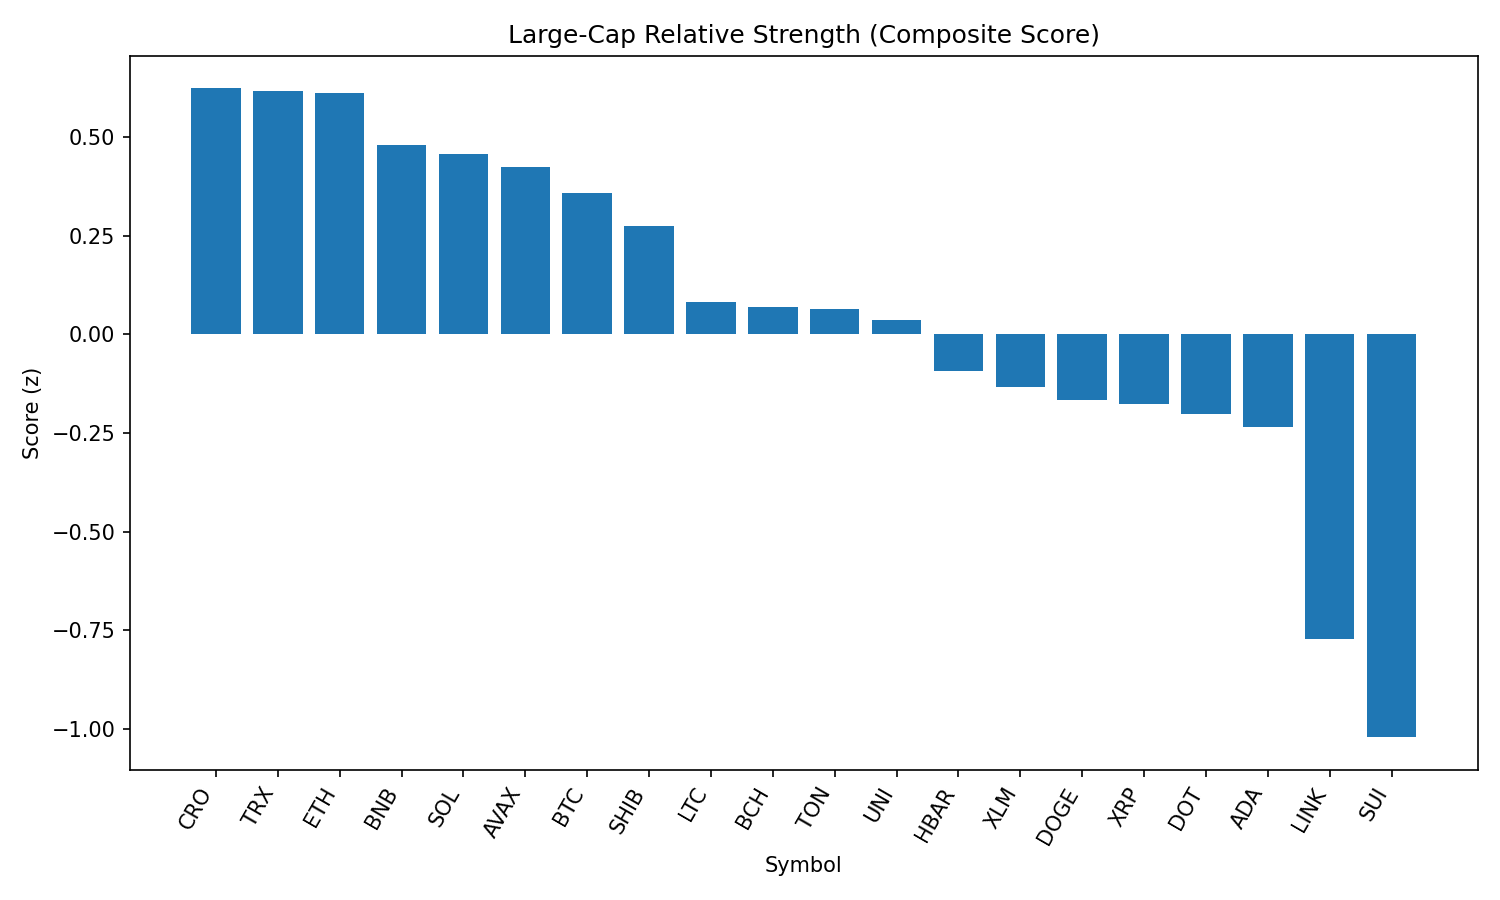

Values plotted in this chart, from the file beside it:
rank, name, symbol, price, pct_1h, pct_24h, pct_7d, pct_1h_vs_btc, pct_24h_vs_btc, pct_7d_vs_btc, market_cap_rank, market_cap, volume_usd, score
1, Cronos, CRO, 0.2749, 1.302, -12.43, 78.77, 1.295, -8.819, 86.07, 25, 9163615274, 849029960, 0.6229
2, TRON, TRX, 0.3362, 0.03673, -2.007, -7.787, 0.02967, 1.604, -0.4922, 9, 31804986106, 1094964168, 0.6176
3, Ethereum, ETH, 4343, 0.2661, -3.229, -9.615, 0.2591, 0.3825, -2.321, 2, 523138535061, 35423556993, 0.6111
4, BNB, BNB, 855.7, -0.2235, -1.823, -4.214, -0.2305, 1.788, 3.08, 5, 118885428785, 1526362932, 0.4789
5, Solana, SOL, 203.1, 0.2302, -4.485, 3.135, 0.2232, -0.8737, 10.43, 6, 109574400389, 13981713779, 0.4579
6, Avalanche, AVAX, 23.41, 0.2747, -4.191, -6.259, 0.2676, -0.5793, 1.036, 22, 9866782781, 814830894, 0.424
7, Bitcoin, BTC, 108396, 0.007062, -3.612, -7.295, 0.0, 0.0, 0.0, 1, 2154083146164, 46970985509, 0.3585
8, Shiba Inu, SHIB, 1.206e-05, 0.05706, -3.903, -8.81, 0.05, -0.2914, -1.515, 30, 7099581425, 270171171, 0.2734
9, Litecoin, LTC, 109.2, -0.3626, -2.996, -10.57, -0.3697, 0.6153, -3.278, 27, 8311591016, 569919181, 0.08294
10, Bitcoin Cash, BCH, 533.4, -0.2276, -3.605, -11.69, -0.2347, 0.00659, -4.396, 21, 10603416961, 347751498, 0.06825
11, Toncoin, TON, 3.05, -0.2078, -3.821, -9.711, -0.2149, -0.2093, -2.417, 29, 7838284870, 230780614, 0.06489
12, Uniswap, UNI, 9.5, -0.1437, -3.859, -16.82, -0.1508, -0.2475, -9.522, 34, 5697569477, 364826824, 0.03624
13, Hedera, HBAR, 0.2255, -0.05358, -5.242, -11.87, -0.06065, -1.63, -4.577, 23, 9533086198, 384382994, -0.09366
14, Stellar, XLM, 0.3581, -0.09722, -5.037, -15.85, -0.1043, -1.426, -8.551, 20, 11210835218, 392351993, -0.1326
15, Dogecoin, DOGE, 0.2112, -0.1354, -5.336, -11.15, -0.1424, -1.724, -3.858, 10, 31717486340, 2399743283, -0.1655
16, XRP, XRP, 2.82, -0.1495, -5.553, -8.224, -0.1565, -1.942, -0.9292, 4, 167058200075, 7534797349, -0.1759
17, Polkadot, DOT, 3.74, -0.3214, -4.87, -7.944, -0.3285, -1.258, -0.649, 35, 5693963853, 437694177, -0.201
18, Cardano, ADA, 0.8155, -0.3743, -4.598, -12.18, -0.3813, -0.9862, -4.889, 11, 29672135788, 1902403999, -0.2348
19, Chainlink, LINK, 23.27, -0.4394, -7.119, -14.18, -0.4465, -3.507, -6.886, 13, 15719794966, 1966847366, -0.7713
20, Sui, SUI, 3.24, -0.9388, -6.367, -12.58, -0.9459, -2.755, -5.287, 19, 11360928055, 1530982642, -1.021
21, Hyperliquid, HYPE, 43.86, -1.405, -6.788, -1.103, -1.412, -3.177, 6.191, 17, 11843481760, 414542713, -1.359
